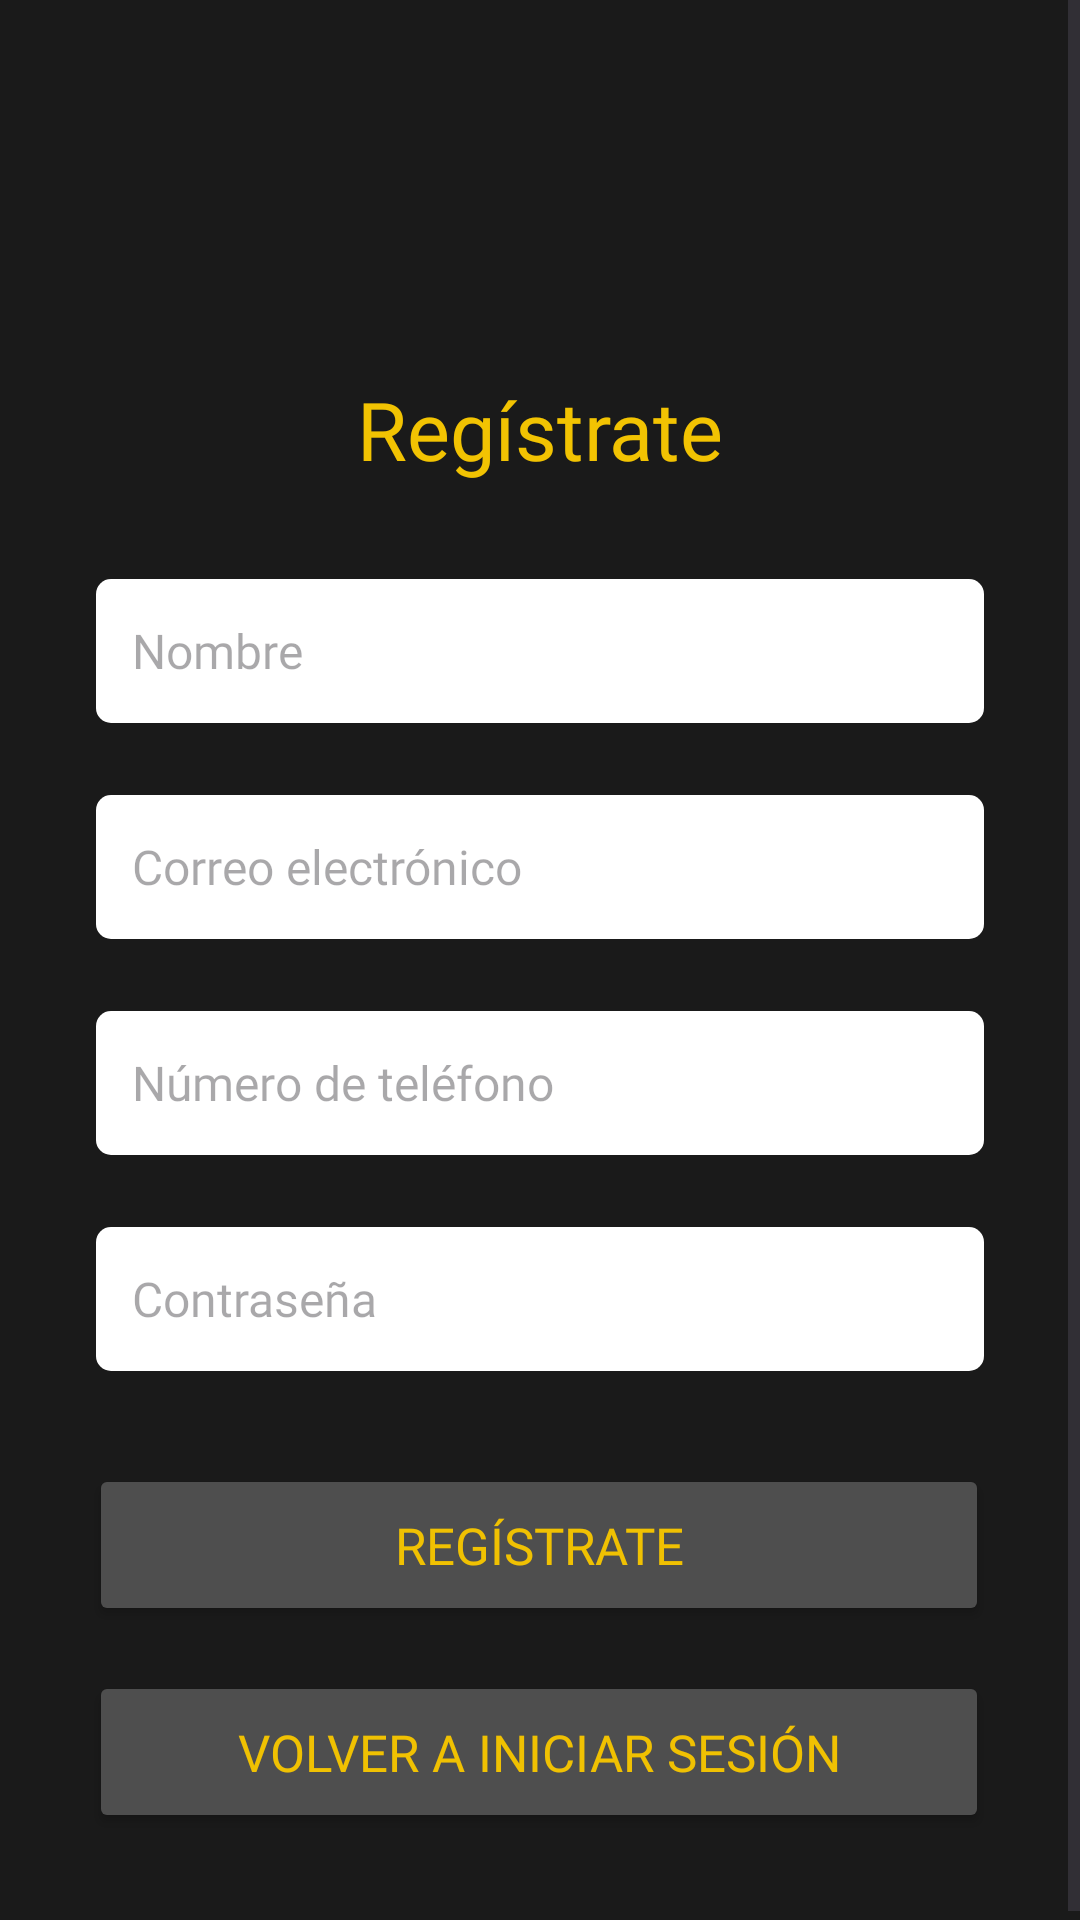

Android layout source for this screen:
<!-- AndroidManifest.xml: application theme Theme.AquiHayDetailing -->
<!-- res/layout/pantalla_registro.xml -->
<?xml version="1.0" encoding="utf-8"?>
<ScrollView
    xmlns:android="http://schemas.android.com/apk/res/android"
    xmlns:app="http://schemas.android.com/apk/res-auto"
    xmlns:tools="http://schemas.android.com/tools"
    android:layout_width="match_parent"
    android:layout_height="match_parent"
    android:background="#1A1A1A"
    android:fillViewport="true">

    <androidx.constraintlayout.widget.ConstraintLayout
        android:layout_width="match_parent"
        android:layout_height="wrap_content"
        android:paddingBottom="32dp">

        
        <TextView
            android:id="@+id/titulo2"
            android:layout_width="0dp"
            android:layout_height="wrap_content"
            android:text="Regístrate"
            android:textSize="27sp"
            android:textColor="#F2C302"
            android:fontFamily="@font/michroma"
            android:gravity="center"
            app:layout_constraintTop_toTopOf="parent"
            app:layout_constraintStart_toStartOf="parent"
            app:layout_constraintEnd_toEndOf="parent"
            android:layout_marginTop="125dp" />

        
        <EditText
            android:id="@+id/txtNombre"
            android:layout_width="0dp"
            android:layout_height="48dp"
            android:hint="Nombre"
            android:textSize="16sp"
            android:fontFamily="@font/michroma"
            android:background="@drawable/edittext_box"
            android:padding="12dp"
            app:layout_constraintTop_toBottomOf="@id/titulo2"
            app:layout_constraintStart_toStartOf="parent"
            app:layout_constraintEnd_toEndOf="parent"
            android:layout_marginTop="32dp"
            android:layout_marginHorizontal="32dp" />

        
        <EditText
            android:id="@+id/txtCorreo"
            android:layout_width="0dp"
            android:layout_height="48dp"
            android:hint="Correo electrónico"
            android:textSize="16sp"
            android:fontFamily="@font/michroma"
            android:background="@drawable/edittext_box"
            android:padding="12dp"
            app:layout_constraintTop_toBottomOf="@id/txtNombre"
            app:layout_constraintStart_toStartOf="@id/txtNombre"
            app:layout_constraintEnd_toEndOf="@id/txtNombre"
            android:layout_marginTop="24dp" />

        
        <EditText
            android:id="@+id/txtTelefono"
            android:layout_width="0dp"
            android:layout_height="48dp"
            android:hint="Número de teléfono"
            android:textSize="16sp"
            android:fontFamily="@font/michroma"
            android:background="@drawable/edittext_box"
            android:inputType="phone"
            android:padding="12dp"
            app:layout_constraintTop_toBottomOf="@id/txtCorreo"
            app:layout_constraintStart_toStartOf="@id/txtCorreo"
            app:layout_constraintEnd_toEndOf="@id/txtCorreo"
            android:layout_marginTop="24dp" />

        
        <androidx.constraintlayout.widget.ConstraintLayout
            android:id="@+id/contenedorPassword"
            android:layout_width="0dp"
            android:layout_height="48dp"
            app:layout_constraintTop_toBottomOf="@id/txtTelefono"
            app:layout_constraintStart_toStartOf="@id/txtTelefono"
            app:layout_constraintEnd_toEndOf="@id/txtTelefono"
            android:layout_marginTop="24dp">

            <EditText
                android:id="@+id/txtContraseña"
                android:layout_width="0dp"
                android:layout_height="match_parent"
                android:hint="Contraseña"
                android:textSize="16sp"
                android:inputType="textPassword"
                android:fontFamily="@font/michroma"
                android:background="@drawable/edittext_box"
                android:paddingStart="12dp"
                android:paddingEnd="40dp"
                app:layout_constraintStart_toStartOf="parent"
                app:layout_constraintEnd_toEndOf="parent"
                app:layout_constraintTop_toTopOf="parent"
                app:layout_constraintBottom_toBottomOf="parent" />

            <ImageView
                android:id="@+id/iconTogglePassword"
                android:layout_width="24dp"
                android:layout_height="24dp"
                android:layout_marginEnd="8dp"
                android:layout_marginTop="12dp"
                android:src="@drawable/ojo_cerrado"
                android:contentDescription="Mostrar contraseña"
                app:layout_constraintEnd_toEndOf="parent"
                app:layout_constraintTop_toTopOf="parent" />

        </androidx.constraintlayout.widget.ConstraintLayout>

        
        <TextView
            android:id="@+id/textErrorPassword"
            android:layout_width="0dp"
            android:layout_height="wrap_content"
            android:textColor="#FF5555"
            android:textSize="14sp"
            android:fontFamily="@font/inter_medium"
            android:visibility="gone"
            android:maxLines="10"
            android:lineSpacingExtra="4dp"
            app:layout_constraintTop_toBottomOf="@id/contenedorPassword"
            app:layout_constraintStart_toStartOf="@id/contenedorPassword"
            app:layout_constraintEnd_toEndOf="@id/contenedorPassword"
            android:layout_marginTop="8dp"
            android:layout_marginBottom="16dp"/>

        
        <Button
            android:id="@+id/botonRegistrar"
            android:layout_width="300dp"
            android:layout_height="54dp"
            android:layout_marginStart="55dp"
            android:layout_marginTop="31dp"
            android:layout_marginEnd="56dp"
            android:backgroundTint="#4E4E4E"
            android:fontFamily="@font/inter_medium"
            android:text="Regístrate"
            android:textColor="#F0C102"
            android:textSize="17sp"
            app:layout_constraintEnd_toEndOf="parent"
            app:layout_constraintStart_toStartOf="parent"
            app:layout_constraintTop_toBottomOf="@id/contenedorPassword" />

        
        <Button
            android:id="@+id/btnVolverLogin"
            android:layout_width="300dp"
            android:layout_height="54dp"
            android:layout_marginStart="55dp"
            android:layout_marginTop="15dp"
            android:layout_marginEnd="56dp"
            android:backgroundTint="#4E4E4E"
            android:fontFamily="@font/inter_medium"
            android:text="Volver a iniciar sesión"
            android:textColor="#F0C102"
            android:textSize="17sp"
            app:layout_constraintEnd_toEndOf="parent"
            app:layout_constraintStart_toStartOf="parent"
            app:layout_constraintTop_toBottomOf="@id/botonRegistrar" />

    </androidx.constraintlayout.widget.ConstraintLayout>
</ScrollView>
<!-- resources referenced by this layout -->
<resources>
  <!-- drawable edittext_box (drawable) -->
  <shape xmlns:android="http://schemas.android.com/apk/res/android"
      android:shape="rectangle">
  
  
      <solid android:color="#FFFFFF"/>
      <corners android:radius="5dp"/>
      <padding
          android:left="12dp"
          android:top="12dp"
          android:right="12dp"
          android:bottom="12dp"/>
  </shape>
  <style name="Theme.AquiHayDetailing" parent="Base.Theme.AquiHayDetailing" />
  <style name="Base.Theme.AquiHayDetailing" parent="Theme.Material3.DayNight.NoActionBar">
          
          
      </style>
</resources>
